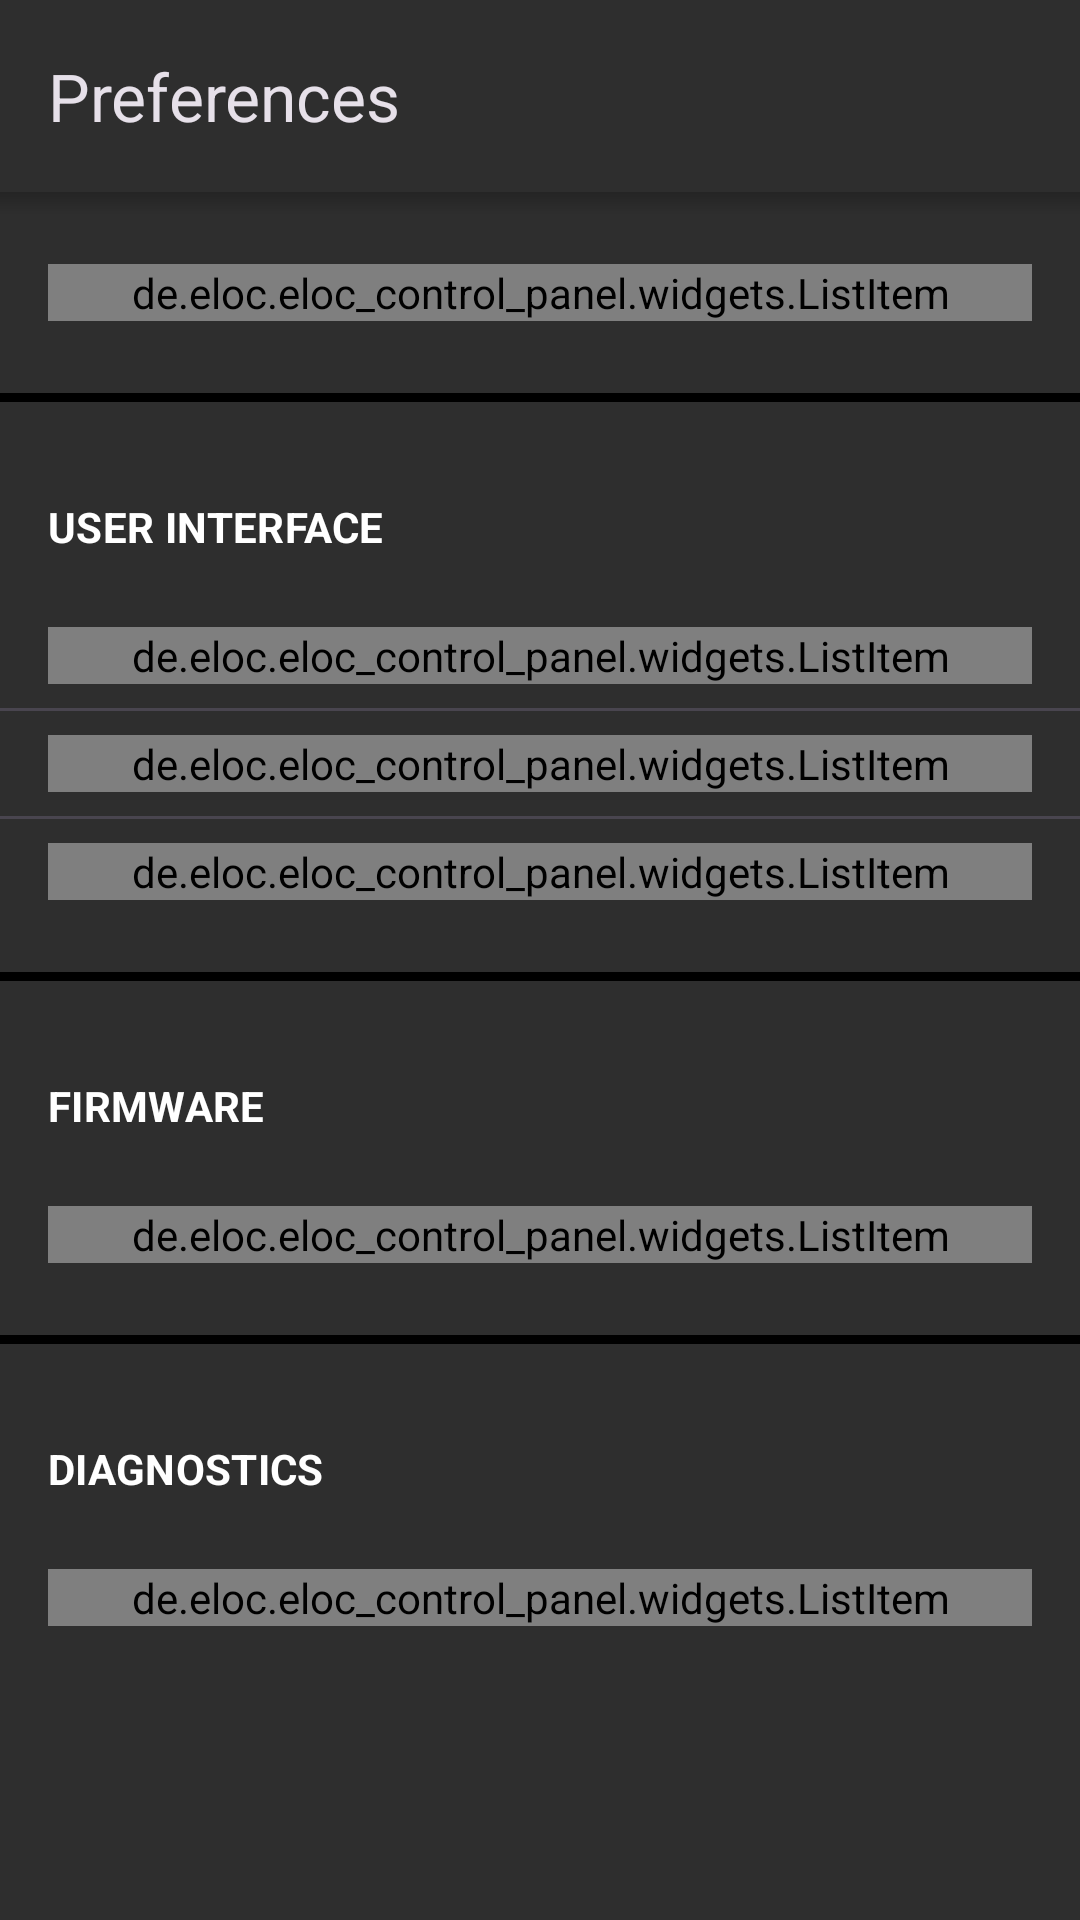

Produce the Android XML layout that renders to this screen, including the resource entries it uses.
<!-- AndroidManifest.xml: application theme AppTheme -->
<!-- res/layout/activity_user_prefs.xml -->
<?xml version="1.0" encoding="utf-8"?>
<androidx.coordinatorlayout.widget.CoordinatorLayout xmlns:android="http://schemas.android.com/apk/res/android"
    xmlns:app="http://schemas.android.com/apk/res-auto"
    xmlns:tools="http://schemas.android.com/tools"
    android:layout_width="match_parent"
    android:layout_height="match_parent"
    tools:context=".activities.themable.UserPrefsActivity">

    <com.google.android.material.appbar.AppBarLayout
        android:layout_width="match_parent"
        android:layout_height="wrap_content">

        <com.google.android.material.appbar.MaterialToolbar
            android:id="@+id/toolbar"
            android:layout_width="match_parent"
            android:layout_height="?actionBarSize"
            app:navigationIcon="@drawable/arrow_back"
            app:title="@string/preferences" />
    </com.google.android.material.appbar.AppBarLayout>

    <FrameLayout
        android:layout_width="match_parent"
        android:layout_height="match_parent"
        app:layout_behavior="com.google.android.material.appbar.AppBarLayout$ScrollingViewBehavior">

        <ScrollView
            android:layout_width="match_parent"
            android:layout_height="match_parent">

            <LinearLayout
                android:layout_width="match_parent"
                android:layout_height="wrap_content"
                android:orientation="vertical"
                android:paddingVertical="16dp">

                <de.eloc.eloc_control_panel.widgets.ListItem
                    android:id="@+id/upload_interval_item"
                    android:layout_width="match_parent"
                    android:layout_height="wrap_content"
                    android:layout_marginHorizontal="16dp"
                    android:layout_marginVertical="8dp"
                    app:itemType="button"
                    app:keyText="@string/retry_upload_interval"
                    app:valueText="10 mins" />

                <com.google.android.material.divider.MaterialDivider
                    android:layout_width="match_parent"
                    android:layout_height="3dp"
                    android:layout_marginVertical="16dp"
                    app:dividerColor="@color/black" />

                <TextView
                    android:layout_width="wrap_content"
                    android:layout_height="wrap_content"
                    android:layout_margin="16dp"
                    android:text="@string/user_interface"
                    android:textAllCaps="true"
                    android:textAppearance="@style/TextAppearance.Material3.TitleSmall"
                    android:textStyle="bold" />

                <de.eloc.eloc_control_panel.widgets.ListItem
                    android:id="@+id/main_menu_position_item"
                    android:layout_width="match_parent"
                    android:layout_height="wrap_content"
                    android:layout_marginHorizontal="16dp"
                    android:layout_marginVertical="8dp"
                    app:itemType="button"
                    app:keyText="@string/main_menu_position"
                    app:valueText="Top Right" />

                <com.google.android.material.divider.MaterialDivider
                    android:layout_width="match_parent"
                    android:layout_height="wrap_content" />

                <de.eloc.eloc_control_panel.widgets.ListItem
                    android:id="@+id/font_size_item"
                    android:layout_width="match_parent"
                    android:layout_height="wrap_content"
                    android:layout_marginHorizontal="16dp"
                    android:layout_marginVertical="8dp"
                    app:itemType="button"
                    app:keyText="@string/font_size"
                    app:valueText="Small" />

                <com.google.android.material.divider.MaterialDivider
                    android:layout_width="match_parent"
                    android:layout_height="wrap_content" />

                <de.eloc.eloc_control_panel.widgets.ListItem
                    android:id="@+id/gps_timeout_item"
                    android:layout_width="match_parent"
                    android:layout_height="wrap_content"
                    android:layout_marginHorizontal="16dp"
                    android:layout_marginVertical="8dp"
                    app:itemType="button"
                    app:keyText="@string/gps_location_timeout"
                    app:valueText="15 sec" />

                <com.google.android.material.divider.MaterialDivider
                    android:layout_width="match_parent"
                    android:layout_height="3dp"
                    android:layout_marginVertical="16dp"
                    app:dividerColor="@color/black" />

                <TextView
                    android:layout_width="wrap_content"
                    android:layout_height="wrap_content"
                    android:layout_margin="16dp"
                    android:text="@string/firmware"
                    android:textAllCaps="true"
                    android:textAppearance="@style/TextAppearance.Material3.TitleSmall"
                    android:textStyle="bold" />

                <de.eloc.eloc_control_panel.widgets.ListItem
                    android:id="@+id/beta_firmware_item"
                    android:layout_width="match_parent"
                    android:layout_height="wrap_content"
                    android:layout_marginHorizontal="16dp"
                    android:layout_marginVertical="8dp"
                    app:helpText="@string/help_firmware_beta_channel"
                    app:itemType="toggle"
                    app:keyText="@string/firmware_beta_channel" />

                <com.google.android.material.divider.MaterialDivider
                    android:layout_width="match_parent"
                    android:layout_height="3dp"
                    android:layout_marginVertical="16dp"
                    app:dividerColor="@color/black" />

                <TextView
                    android:layout_width="wrap_content"
                    android:layout_height="wrap_content"
                    android:layout_margin="16dp"
                    android:text="@string/diagnostics"
                    android:textAllCaps="true"
                    android:textAppearance="@style/TextAppearance.Material3.TitleSmall"
                    android:textStyle="bold" />

                <de.eloc.eloc_control_panel.widgets.ListItem
                    android:id="@+id/log_bt_traffic_item"
                    android:layout_width="match_parent"
                    android:layout_height="wrap_content"
                    android:layout_marginHorizontal="16dp"
                    android:layout_marginVertical="8dp"
                    app:itemType="toggle"
                    app:keyText="@string/log_bt_traffic_in_logcat" />
            </LinearLayout>


        </ScrollView>

        <View
            android:layout_width="match_parent"
            android:layout_height="8dp"
            android:background="@drawable/toolbar_shadow" />
    </FrameLayout>
</androidx.coordinatorlayout.widget.CoordinatorLayout>
<!-- resources referenced by this layout -->
<resources>
  <color name="black">@android:color/black</color>
  <!-- drawable toolbar_shadow (drawable) -->
  <?xml version="1.0" encoding="utf-8"?>
  <shape xmlns:android="http://schemas.android.com/apk/res/android"
      android:shape="rectangle">
      <gradient
          android:angle="90"
          android:endColor="#36000000"
          android:startColor="@android:color/transparent" />
  </shape>
  <string name="diagnostics">Diagnostics</string>
  <string name="firmware">Firmware</string>
  <string name="firmware_beta_channel">Beta firmware releases</string>
  <string name="font_size">Font size</string>
  <string name="gps_location_timeout">GPS location timeout</string>
  <string name="help_firmware_beta_channel">Offer firmware releases that are still being tested (marked as pre-release). Leave this off unless you are bench-testing a new build.</string>
  <string name="log_bt_traffic_in_logcat">Log BT traffic in logcat</string>
  <string name="main_menu_position">Main menu position</string>
  <string name="preferences">Preferences</string>
  <string name="retry_upload_interval">Retry upload interval</string>
  <string name="user_interface">User Interface</string>
  <color name="actionbar">#445A46</color>
  <style name="AppButtonStyle" parent="Widget.Material3.Button.ElevatedButton">
          <item name="android:textColor">@color/white</item>
          <item name="textAllCaps">true</item>
          <item name="cornerFamily">rounded</item>
          <item name="cornerRadius">50dp</item>
          <item name="android:paddingStart">16dp</item>
          <item name="android:paddingEnd">16dp</item>
          <item name="android:paddingTop">8dp</item>
          <item name="android:paddingBottom">8dp</item>
          <item name="android:textAlignment">center</item>
          <item name="android:backgroundTint">@color/colorPrimary</item>
      </style>
  <style name="MaterialAlertDialogTheme" parent="ThemeOverlay.Material3.MaterialAlertDialog">
          <item name="buttonBarPositiveButtonStyle">@style/MaterialAlerDialogButtonStyle</item>
          <item name="buttonBarNegativeButtonStyle">@style/MaterialAlerDialogButtonStyle</item>
          <item name="buttonBarNeutralButtonStyle">@style/MaterialAlerDialogButtonStyle</item>
      </style>
  <style name="ActionBarStyle" parent="Widget.Material3.ActionBar.Solid">
          <item name="background">@drawable/actionbar_background</item>
      </style>
  <color name="window">#141618</color>
  <color name="white">@android:color/white</color>
  <style name="ElocToolbarStyle" parent="Widget.Material3.Toolbar">
          <item name="navigationIconTint">@color/white</item>
          <item name="subtitleTextAppearance">@style/TextAppearance.Material3.TitleSmall</item>
          <item name="subtitleTextColor">@color/ui_green</item>
          <item name="titleTextAppearance">@style/TextAppearance.Material3.ActionBar.Title</item>
          <item name="android:background">@color/window</item>
      </style>
  <style name="MaterialAlerDialogButtonStyle" parent="Widget.Material3.Button.TextButton.Dialog">
          <item name="android:textColor">@color/white</item>
          <item name="fontWeight">600</item>
          <item name="android:backgroundTint">@android:color/transparent</item>
      </style>
  <color name="ui_green">#8CC63F</color>
  <!-- not gathered from this repository: default colours our renderer supplied (Android Studio template values) -->
  <color name="colorPrimary">#FF6200EE</color>
</resources>
